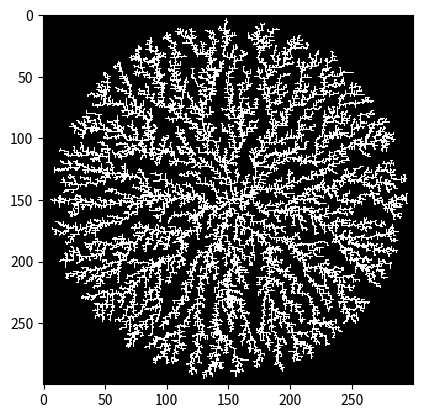

Write the Python code that produced this figure.
import matplotlib.pyplot as plt
import numpy as np
from matplotlib.animation import FuncAnimation


PERIMETER = 1
PARTICLE = 3


class DLA:
    def __init__(self, n, padding=5):
        assert n > 10, "Grid size must be greater than 10"
        self.n = n
        self.grid = np.zeros((n, n), dtype=np.uint8)
        # Set of perimeter points
        self.perimeter = set()
        # Set of particle points
        self.occupied = set()
        self.n_2 = n // 2
        self.seed = (self.n_2, self.n_2)
        # Padding used for starting ring
        self.padding = padding
        # Radius of ring that walkers are released from. This is the "starting
        # ring"
        self.ringr = padding
        self.ringr2 = self.ringr * self.ringr
        # Radius of circle marking the out-of-bounds area. Walkers that reach
        # this bound are discarded and another is started.
        self.maxr = self.n_2
        self.maxr2 = self.maxr * self.maxr
        self.nx = [1, -1, 0, 0]
        self.ny = [0, 0, 1, -1]
        # Lookup table of neighbor direction vectors
        self.dirs = list(zip(self.nx, self.ny))

        self.grid[self.seed] = PARTICLE
        self.occupied.add(self.seed)
        self.add_perimeter(self.seed)
        # Cache a bunch of random values to avoid repeatedly calling randint
        # for a single value. get_randint() below refreshes the cache once it
        # is exhausted.
        # This was done because randint calls were accounting for nearly 30% of
        # the runtime. The % may be different now that other optimizations have
        # been added.
        self.irand = 0
        self.nrand = 1024 * 10
        self.rand_vals = np.random.randint(4, size=self.nrand)
        # Lookup table of walker speeds. Using this in walk_particle() gives a
        # massive speedup
        self.speed = [1, 4]

        self.done = False

    def step(self):
        if not self.done:
            pt = self.walk_particle()
            self.grid[pt] = PARTICLE
            self.perimeter.discard(pt)
            self.occupied.add(pt)
            self.add_perimeter(pt)
            r2 = ((pt[0] - self.n_2) * (pt[0] - self.n_2)) + (
                (pt[1] - self.n_2) * (pt[1] - self.n_2)
            )
            r = int(np.sqrt(r2))
            self.ringr = min(r + self.padding, self.maxr)
            self.ringr2 = self.ringr * self.ringr
            self.done = r >= self.maxr - 2

    def add_perimeter(self, pt):
        """Calculates and stores the perimeter points for a given point"""
        nn = [(pt[0] + i, pt[1] + j) for i, j in self.dirs]
        for p in nn:
            if p not in self.occupied and p not in self.perimeter:
                self.perimeter.add(p)
                # Uncomment to see perimeter points visualized
                # self.grid[p] = PERIMETER

    def walk_particle(self):
        """
        Returns the final location of a random walker that touched the cluster
        """
        contact = False
        while not contact:
            # start
            ix, iy = self.get_random_start()
            r2 = 0
            restart = False
            while not restart and not contact:
                dx, dy = self.dirs[self.get_randint()]
                # Increase step size of walker if it is outside of the starting
                # ring.
                # Note: The padding on the start ring prevents the walker from
                # jumping into the ring and hitting an already occupied cell.
                # When the starting ring is equal to the max ring, any wallkers
                # that stray outside will be killed anyway.
                speed_factor = self.speed[int(r2 > self.ringr2)]
                ix += dx * speed_factor
                iy += dy * speed_factor
                pt = (ix, iy)
                r2 = ((ix - self.n_2) * (ix - self.n_2)) + (
                    (iy - self.n_2) * (iy - self.n_2)
                )
                # Check if walker has reached cluster
                contact = pt in self.perimeter
                # Check if walker has walked out of allowed area
                restart = r2 >= self.maxr2
        return pt

    def get_random_start(self):
        """Produce a walker starting point that sits on the starting ring"""
        theta = np.random.rand() * 2 * np.pi
        ix = int(self.ringr * np.cos(theta)) + self.n_2
        iy = int(self.ringr * np.sin(theta)) + self.n_2
        return (ix, iy)

    def get_randint(self):
        """
        Returns random int from [0, 4). Uses a large pool of random ints that
        is refreshed as needed.
        """
        if self.irand >= self.nrand:
            self.irand = 0
            self.rand_vals = np.random.randint(4, size=self.nrand)
        v = self.rand_vals[self.irand]
        self.irand += 1
        return v


def run_sim(sim, max_iters=np.inf):
    i = 1
    while not sim.done and i < max_iters:
        sim.step()
        i += 1


class SimRunner:
    def __init__(self, sim, max_iters):
        self.sim = sim
        self.max_iters = max_iters

    def run(self):
        i = 1
        while not sim.done and i < self.max_iters:
            sim.step()
            i += 1


class SimAnimation:
    def __init__(self, sim, interval):
        self.sim = sim
        self.fig = plt.figure()
        self.im = None
        self.ani = None
        self.interval = interval
        self.paused = False

    def init(self):
        self.im = plt.imshow(
            self.sim.grid, interpolation="none", animated=True, cmap="gray"
        )
        plt.axis("off")
        return (self.im,)

    def update(self, *args):
        self.sim.step()
        self.im.set_data(self.sim.grid)
        return (self.im,)

    def on_click(self, event):
        """Toggle play/pause with space bar"""
        if event.key != " ":
            return
        if self.paused:
            self.ani.event_source.start()
            self.paused = False
        else:
            self.ani.event_source.stop()
            self.paused = True

    def run(self):
        self.fig.canvas.mpl_connect("key_press_event", self.on_click)
        self.ani = FuncAnimation(
            self.fig,
            self.update,
            init_func=self.init,
            interval=self.interval,
            blit=True,
        )
        plt.show()


if __name__ == "__main__":
    sim = DLA(300)
    # SimAnimation(sim, 1).run()
    run_sim(sim, 20000)
    plt.imshow(sim.grid, interpolation="none", cmap="gray")
    plt.show()
